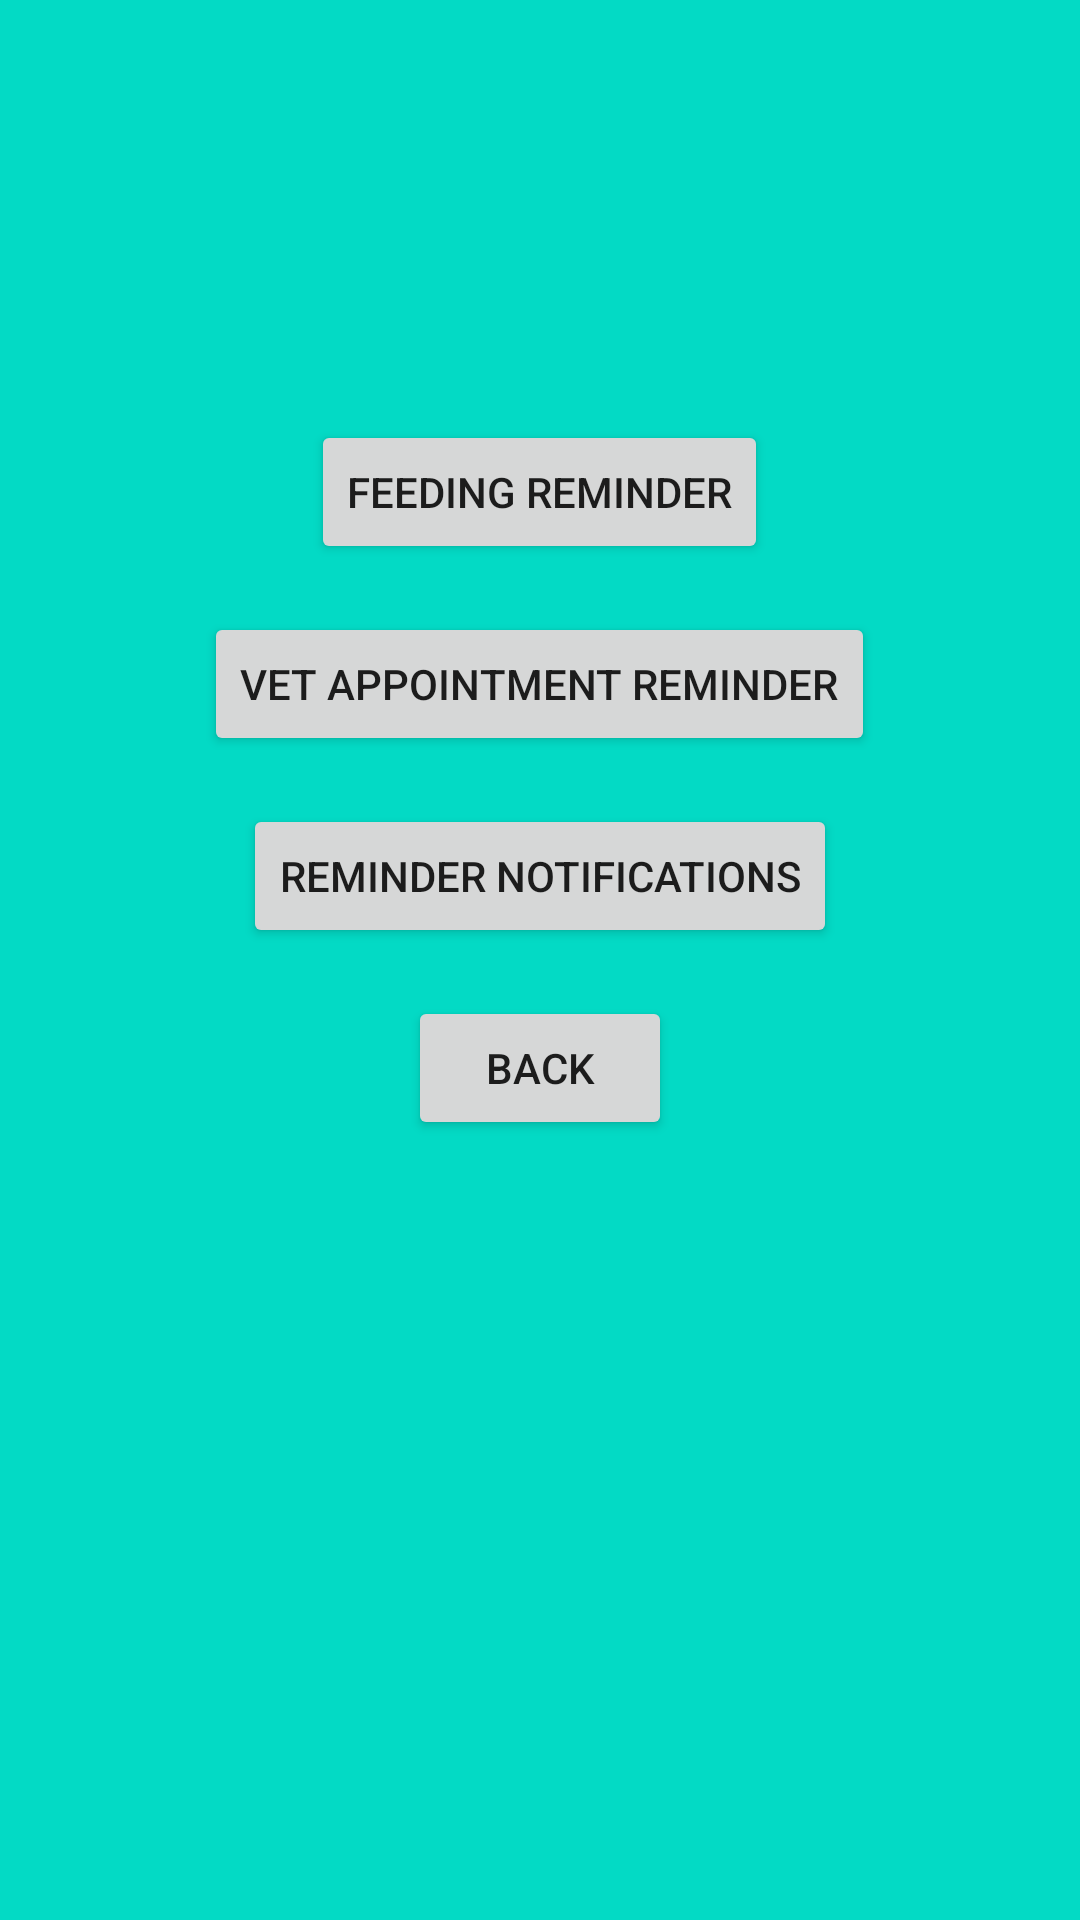

Android layout source for this screen:
<!-- AndroidManifest.xml: application theme Theme.PetCarePlanner -->
<!-- res/layout/activity_reminder.xml -->
<RelativeLayout xmlns:android="http://schemas.android.com/apk/res/android"
    android:layout_width="match_parent"
    android:layout_height="match_parent"
    android:background="#03DAC5">

<Button
        android:id="@+id/btnFeedingReminder"
        android:layout_width="wrap_content"
        android:layout_height="wrap_content"
        android:layout_centerHorizontal="true"
        android:layout_marginTop="140dp"
        android:text="Feeding Reminder" />

    <Button
        android:id="@+id/btnVetAppointmentReminder"
        android:layout_width="wrap_content"
        android:layout_height="wrap_content"
        android:layout_below="@id/btnFeedingReminder"
        android:layout_centerHorizontal="true"
        android:layout_marginTop="16dp"
        android:text="Vet Appointment Reminder" />

    <Button
        android:id="@+id/btnReminderNotifications"
        android:layout_width="wrap_content"
        android:layout_height="wrap_content"
        android:layout_below="@id/btnVetAppointmentReminder"
        android:layout_centerHorizontal="true"
        android:layout_marginTop="16dp"
        android:text="Reminder Notifications" />
    <Button
        android:id="@+id/btnBack"
        android:layout_width="wrap_content"
        android:layout_height="wrap_content"
        android:text="Back"
        android:layout_below="@id/btnReminderNotifications"
        android:layout_marginTop="16dp"
        android:layout_centerHorizontal="true" />

</RelativeLayout>
<!-- resources referenced by this layout -->
<resources>
  <style name="Theme.PetCarePlanner" parent="Theme.MaterialComponents.DayNight.DarkActionBar">
          
          <item name="colorPrimary">@color/purple_500</item>
          <item name="colorPrimaryVariant">@color/purple_700</item>
          <item name="colorOnPrimary">@color/white</item>
          
          <item name="colorSecondary">@color/teal_200</item>
          <item name="colorSecondaryVariant">@color/teal_700</item>
          <item name="colorOnSecondary">@color/black</item>
          
          <item name="android:statusBarColor">?attr/colorPrimaryVariant</item>
          
      </style>
  <!-- not gathered from this repository: default colours our renderer supplied (Android Studio template values) -->
  <color name="purple_500">#FF6200EE</color>
  <color name="purple_700">#FF3700B3</color>
  <color name="teal_200">#FF03DAC5</color>
  <color name="teal_700">#FF018786</color>
  <color name="black">#FF000000</color>
  <color name="white">#FFFFFFFF</color>
</resources>
